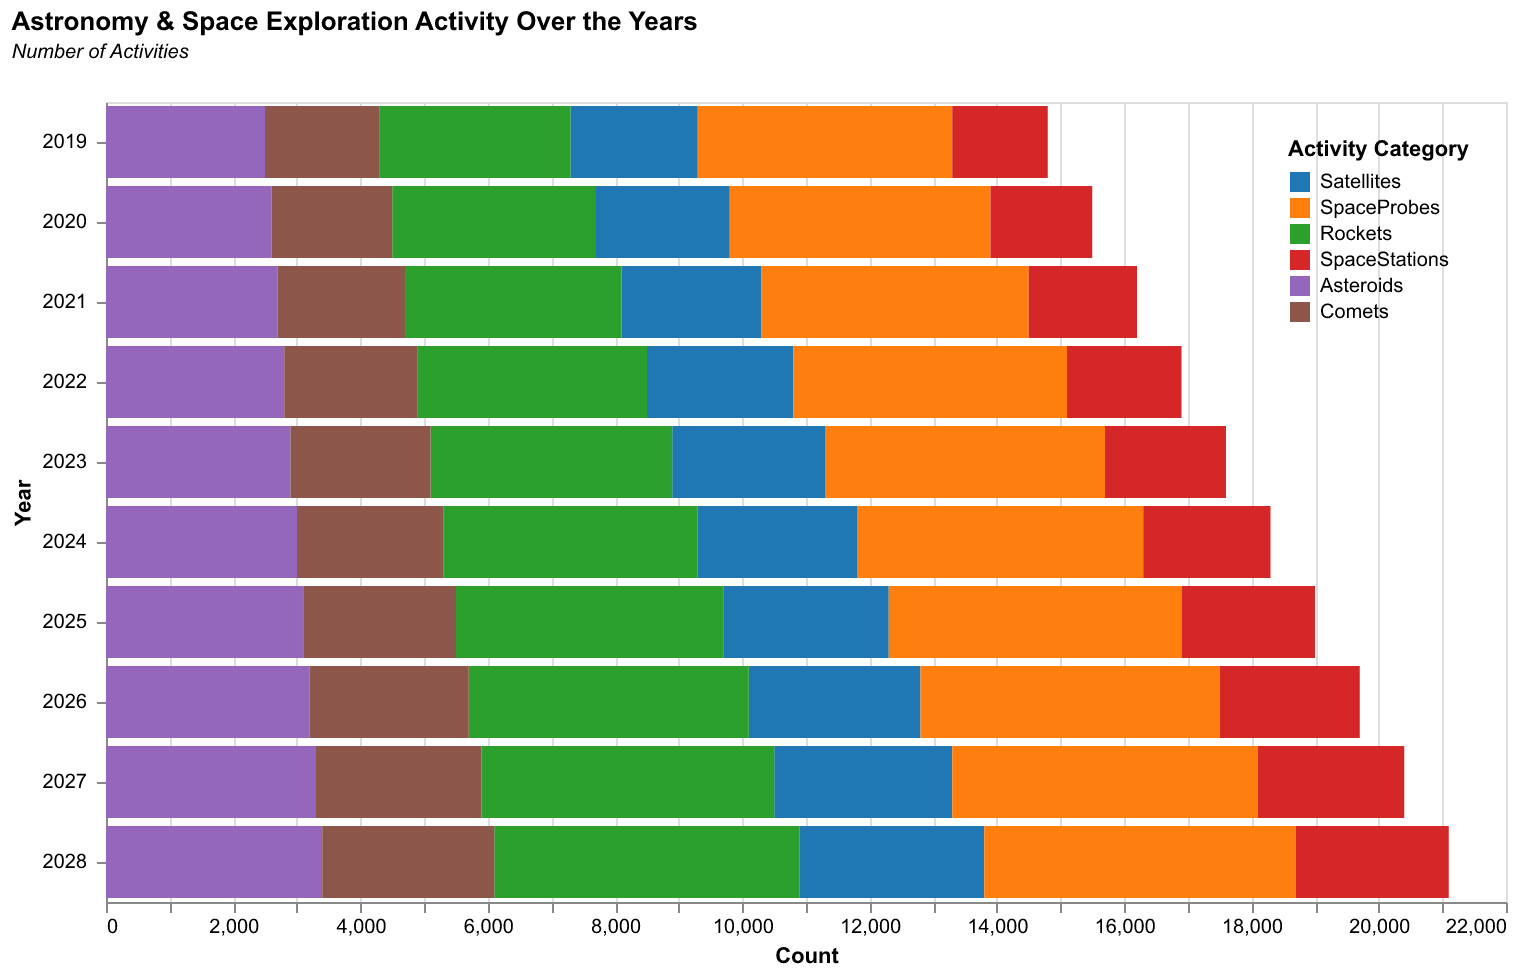

The file beside this chart, header and first rows:
Year, Satellites, SpaceProbes, Rockets, SpaceStations, Asteroids, Comets
2019, 2000, 4000, 3000, 1500, 2500, 1800
2020, 2100, 4100, 3200, 1600, 2600, 1900
2021, 2200, 4200, 3400, 1700, 2700, 2000
2022, 2300, 4300, 3600, 1800, 2800, 2100
2023, 2400, 4400, 3800, 1900, 2900, 2200
2024, 2500, 4500, 4000, 2000, 3000, 2300
2025, 2600, 4600, 4200, 2100, 3100, 2400
2026, 2700, 4700, 4400, 2200, 3200, 2500
2027, 2800, 4800, 4600, 2300, 3300, 2600
2028, 2900, 4900, 4800, 2400, 3400, 2700
